The GitHub repository RobinWenqian/Inceptionv3-pytorch-image-classification contains a labelled image folder "pic" with 4 categories: bush, car, grass, ground. Examples follow, each with its label.

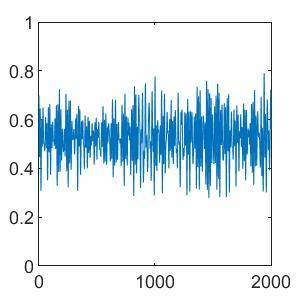
Label: bush

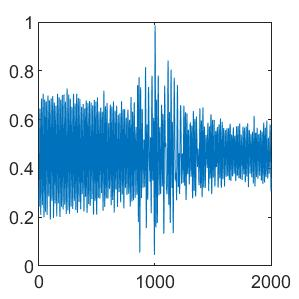
Label: car

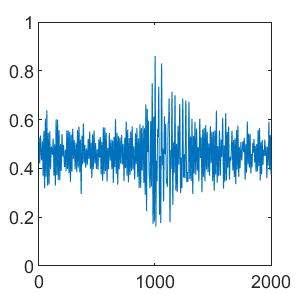
Label: grass

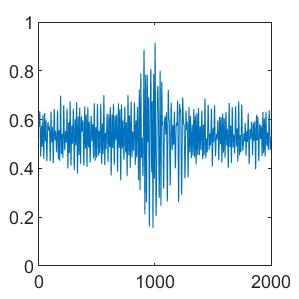
Label: grass

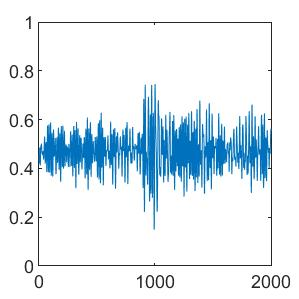
Label: ground

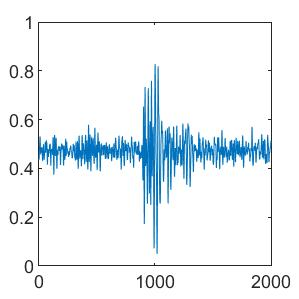
Label: ground
